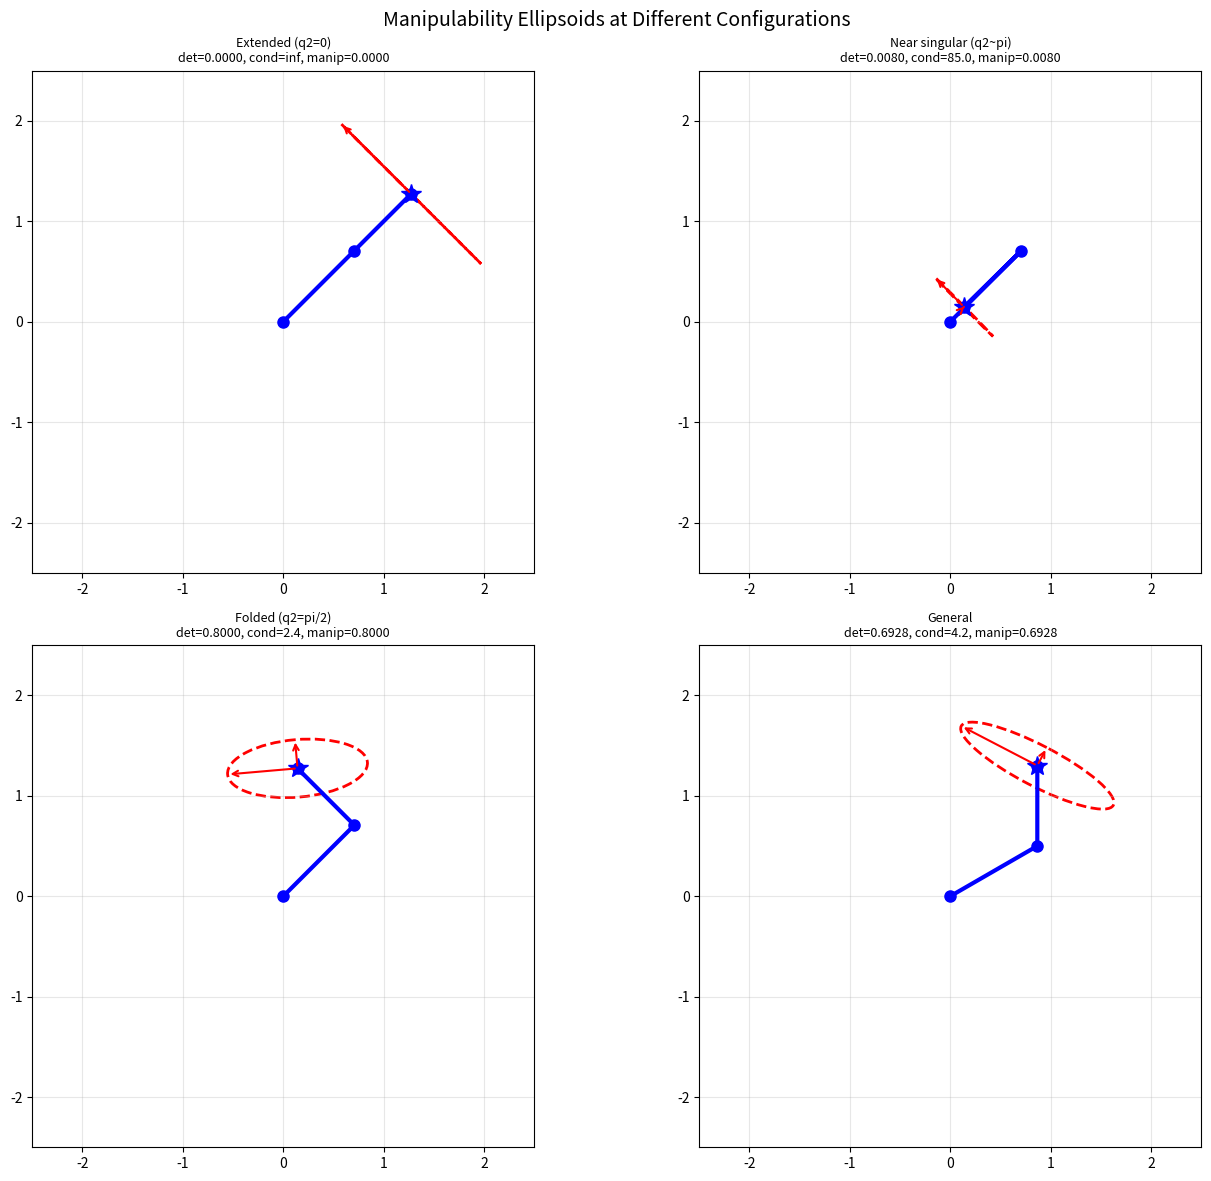
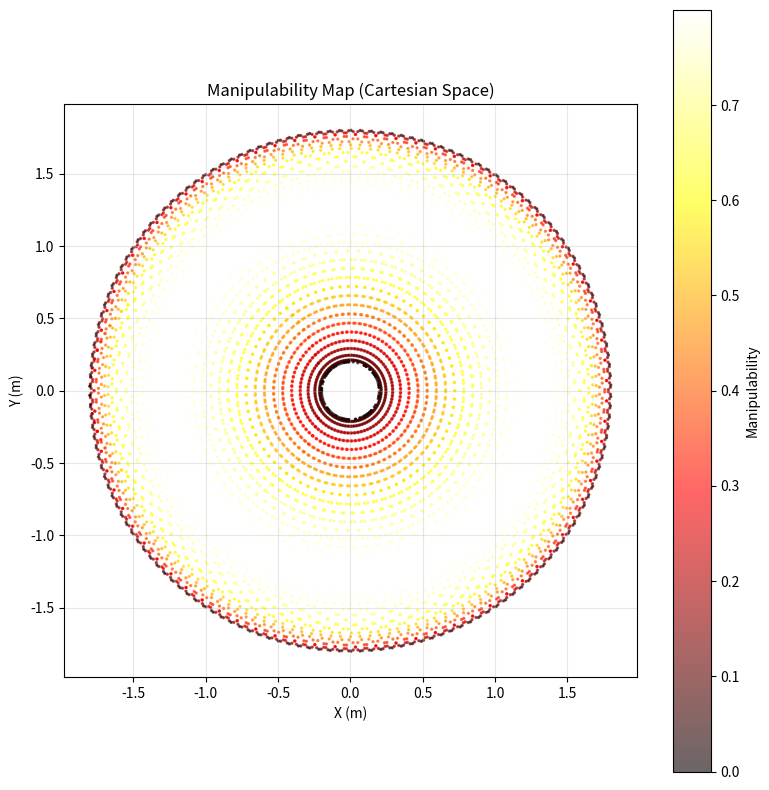

The script that saved these images, in order:
"""
Jacobian Computation and Singularity Analysis
==============================================
The Jacobian maps joint velocities to end-effector velocities.

The Jacobian is arguably the most important matrix in robot kinematics.
It connects the joint space to the task space (Cartesian space):

    ẋ = J(q) @ q̇       (velocity kinematics)
    F = J(q)^T @ τ       (force/torque duality)

Key properties:
  - When J loses rank (singularity), the robot cannot move in certain directions
  - The manipulability ellipsoid shows how "well-conditioned" the motion is
  - Condition number of J indicates how close we are to a singularity
"""

import numpy as np
import matplotlib.pyplot as plt
from matplotlib.patches import Ellipse
from typing import Tuple


# ---------------------------------------------------------------------------
# Robot model: 2-link planar arm
# ---------------------------------------------------------------------------
class TwoLinkArm:
    """A 2-link planar manipulator for studying Jacobian properties.

    Why start with a 2-link arm? It has a 2x2 Jacobian, making it easy to
    visualize as an ellipse in 2D. The concepts generalize to higher DOF
    but are much harder to visualize.
    """

    def __init__(self, L1: float = 1.0, L2: float = 0.8):
        self.L1 = L1
        self.L2 = L2

    def fk(self, q: np.ndarray) -> Tuple[np.ndarray, np.ndarray]:
        """Forward kinematics: joint angles -> positions.

        Returns positions of elbow and end-effector.
        """
        t1, t2 = q
        elbow = np.array([self.L1 * np.cos(t1),
                          self.L1 * np.sin(t1)])
        ee = elbow + np.array([self.L2 * np.cos(t1 + t2),
                               self.L2 * np.sin(t1 + t2)])
        return elbow, ee

    def jacobian(self, q: np.ndarray) -> np.ndarray:
        """Compute the 2x2 geometric Jacobian.

        For a planar arm, the Jacobian relates [dθ1, dθ2] to [dx, dy]:
            J = [∂x/∂θ1  ∂x/∂θ2]
                [∂y/∂θ1  ∂y/∂θ2]

        Column 1: how the EE moves when θ1 changes (with θ2 fixed)
        Column 2: how the EE moves when θ2 changes (with θ1 fixed)
        """
        t1, t2 = q
        s1, c1 = np.sin(t1), np.cos(t1)
        s12, c12 = np.sin(t1 + t2), np.cos(t1 + t2)

        return np.array([
            [-self.L1 * s1 - self.L2 * s12, -self.L2 * s12],
            [ self.L1 * c1 + self.L2 * c12,  self.L2 * c12]
        ])

    def numerical_jacobian(self, q: np.ndarray, eps: float = 1e-6) -> np.ndarray:
        """Compute Jacobian numerically via finite differences.

        Useful for verification and for robots where the analytical Jacobian
        is too complex to derive by hand. The central difference formula
        provides O(eps^2) accuracy.
        """
        n = len(q)
        _, ee0 = self.fk(q)
        m = len(ee0)
        J = np.zeros((m, n))

        for i in range(n):
            q_plus = q.copy()
            q_minus = q.copy()
            q_plus[i] += eps
            q_minus[i] -= eps
            _, ee_plus = self.fk(q_plus)
            _, ee_minus = self.fk(q_minus)
            J[:, i] = (ee_plus - ee_minus) / (2 * eps)

        return J


# ---------------------------------------------------------------------------
# Singularity analysis
# ---------------------------------------------------------------------------
def analyze_singularity(J: np.ndarray) -> dict:
    """Analyze the Jacobian for singularity indicators.

    A singularity occurs when:
      - det(J) = 0 (for square Jacobians)
      - One or more singular values are zero
      - The condition number is infinite

    Near singularities:
      - The robot loses a degree of freedom
      - IK becomes ill-conditioned (tiny Cartesian errors -> huge joint movements)
      - Control torques may spike to dangerous levels
    """
    U, sigma, Vt = np.linalg.svd(J)

    det = np.linalg.det(J) if J.shape[0] == J.shape[1] else None
    cond = sigma[0] / sigma[-1] if sigma[-1] > 1e-10 else float('inf')
    # Yoshikawa's manipulability measure: sqrt(det(J J^T))
    # For square J, this equals |det(J)|
    manipulability = np.sqrt(np.linalg.det(J @ J.T))

    return {
        "singular_values": sigma,
        "determinant": det,
        "condition_number": cond,
        "manipulability": manipulability,
        "U": U,  # Left singular vectors (Cartesian directions)
        "Vt": Vt  # Right singular vectors (joint space directions)
    }


def manipulability_ellipse(J: np.ndarray) -> Tuple[np.ndarray, float, float, float]:
    """Compute the manipulability ellipsoid from the Jacobian.

    The manipulability ellipsoid shows how easily the end-effector can move
    in different Cartesian directions. It is defined by the set of all
    end-effector velocities achievable with unit joint velocity:
        {ẋ : ẋ = J q̇, ||q̇|| <= 1}

    The ellipse axes are the singular values of J, and the directions
    are the left singular vectors of J.

    A thin/elongated ellipse = the robot can move easily along one direction
    but not another (near singularity).
    A circular ellipse = equal mobility in all directions (isotropic config).
    """
    U, sigma, _ = np.linalg.svd(J)

    # The angle of the ellipse's major axis
    angle = np.degrees(np.arctan2(U[1, 0], U[0, 0]))

    return U, sigma[0], sigma[1], angle


# ---------------------------------------------------------------------------
# Force/torque duality
# ---------------------------------------------------------------------------
def force_torque_duality(J: np.ndarray, tau: np.ndarray) -> np.ndarray:
    """Compute end-effector force from joint torques using duality.

    The static force relationship is:  τ = J^T @ F
    Inverting:  F = (J^T)^{-1} @ τ  (for square, non-singular J)

    This duality is fundamental:
      - The same Jacobian that maps velocities also maps forces (transposed)
      - At singularities, the robot can exert large forces in certain directions
        (the same directions where it cannot move!)
    """
    if J.shape[0] == J.shape[1]:
        F = np.linalg.solve(J.T, tau)
    else:
        F = np.linalg.pinv(J.T) @ tau
    return F


# ---------------------------------------------------------------------------
# Visualization
# ---------------------------------------------------------------------------
def demo_jacobian():
    """Demonstrate Jacobian computation, singularity analysis, and manipulability."""
    print("=" * 60)
    print("Jacobian and Singularity Analysis Demo")
    print("=" * 60)

    arm = TwoLinkArm(L1=1.0, L2=0.8)

    # --- Verify analytical vs numerical Jacobian ---
    q_test = np.array([np.pi / 4, np.pi / 6])
    J_analytical = arm.jacobian(q_test)
    J_numerical = arm.numerical_jacobian(q_test)
    print(f"\n[Verification] Analytical Jacobian:\n{J_analytical}")
    print(f"[Verification] Numerical Jacobian:\n{J_numerical}")
    print(f"[Verification] Max difference: {np.max(np.abs(J_analytical - J_numerical)):.2e}")

    # --- Singularity analysis at different configurations ---
    configs = {
        "Extended (q2=0)": np.array([np.pi / 4, 0.0]),
        "Near singular (q2~pi)": np.array([np.pi / 4, np.pi - 0.01]),
        "Folded (q2=pi/2)": np.array([np.pi / 4, np.pi / 2]),
        "General": np.array([np.pi / 6, np.pi / 3]),
    }

    print("\n--- Singularity Analysis ---")
    for name, q in configs.items():
        J = arm.jacobian(q)
        info = analyze_singularity(J)
        print(f"\n  {name}: q = {np.degrees(q)} deg")
        print(f"    det(J) = {info['determinant']:.6f}")
        print(f"    cond(J) = {info['condition_number']:.2f}")
        print(f"    manipulability = {info['manipulability']:.6f}")
        print(f"    singular values = {info['singular_values']}")

    # --- Plot manipulability ellipses across configurations ---
    fig, axes = plt.subplots(2, 2, figsize=(14, 12))

    for ax, (name, q) in zip(axes.flat, configs.items()):
        elbow, ee = arm.fk(q)

        # Draw arm
        xs = [0, elbow[0], ee[0]]
        ys = [0, elbow[1], ee[1]]
        ax.plot(xs, ys, 'b-o', linewidth=3, markersize=8)
        ax.plot(ee[0], ee[1], 'b*', markersize=15)

        # Compute and draw manipulability ellipse centered at EE
        J = arm.jacobian(q)
        U, w, h, angle = manipulability_ellipse(J)

        # Scale the ellipse for visibility
        scale = 0.5
        ellipse = Ellipse(xy=ee, width=2 * w * scale, height=2 * h * scale,
                          angle=angle, fill=False, edgecolor='red',
                          linewidth=2, linestyle='--')
        ax.add_patch(ellipse)

        # Draw principal axes of the ellipse
        for i in range(2):
            sigma_val = [w, h][i]
            direction = U[:, i] * sigma_val * scale
            ax.annotate('', xy=ee + direction, xytext=ee,
                        arrowprops=dict(arrowstyle='->', color='red', lw=1.5))

        info = analyze_singularity(J)
        ax.set_title(f"{name}\ndet={info['determinant']:.4f}, "
                     f"cond={info['condition_number']:.1f}, "
                     f"manip={info['manipulability']:.4f}", fontsize=9)
        ax.set_xlim([-2.5, 2.5])
        ax.set_ylim([-2.5, 2.5])
        ax.set_aspect('equal')
        ax.grid(True, alpha=0.3)

    plt.suptitle("Manipulability Ellipsoids at Different Configurations", fontsize=14)
    plt.tight_layout()
    plt.savefig("04_jacobian_ellipsoids.png", dpi=120)
    plt.show()

    # --- Manipulability map across workspace ---
    fig, ax = plt.subplots(figsize=(8, 8))
    n_pts = 80
    t1_range = np.linspace(-np.pi, np.pi, n_pts)
    t2_range = np.linspace(-np.pi, np.pi, n_pts)

    x_all, y_all, m_all = [], [], []
    for t1 in t1_range:
        for t2 in t2_range:
            q = np.array([t1, t2])
            _, ee = arm.fk(q)
            J = arm.jacobian(q)
            info = analyze_singularity(J)
            x_all.append(ee[0])
            y_all.append(ee[1])
            m_all.append(info['manipulability'])

    scatter = ax.scatter(x_all, y_all, c=m_all, s=2, cmap='hot', alpha=0.6)
    plt.colorbar(scatter, label='Manipulability')
    ax.set_aspect('equal')
    ax.set_xlabel("X (m)")
    ax.set_ylabel("Y (m)")
    ax.set_title("Manipulability Map (Cartesian Space)")
    ax.grid(True, alpha=0.3)
    plt.tight_layout()
    plt.savefig("04_jacobian_manipulability_map.png", dpi=120)
    plt.show()

    # --- Force/torque duality ---
    print("\n--- Force/Torque Duality ---")
    q = np.array([np.pi / 4, np.pi / 3])
    J = arm.jacobian(q)
    tau = np.array([1.0, 0.5])  # Joint torques
    F = force_torque_duality(J, tau)
    print(f"  Joint torques: tau = {tau}")
    print(f"  End-effector force: F = {F}")
    print(f"  Verification: J^T @ F = {J.T @ F}  (should equal tau)")


if __name__ == "__main__":
    demo_jacobian()
